Run: headless pygame with SDL's dummy video driver; simulated clock (each Clock.tick advances the game by its frame time, no real sleeping); random seed 0; keys injected as events and as key.get_pressed() state; no mouse input.
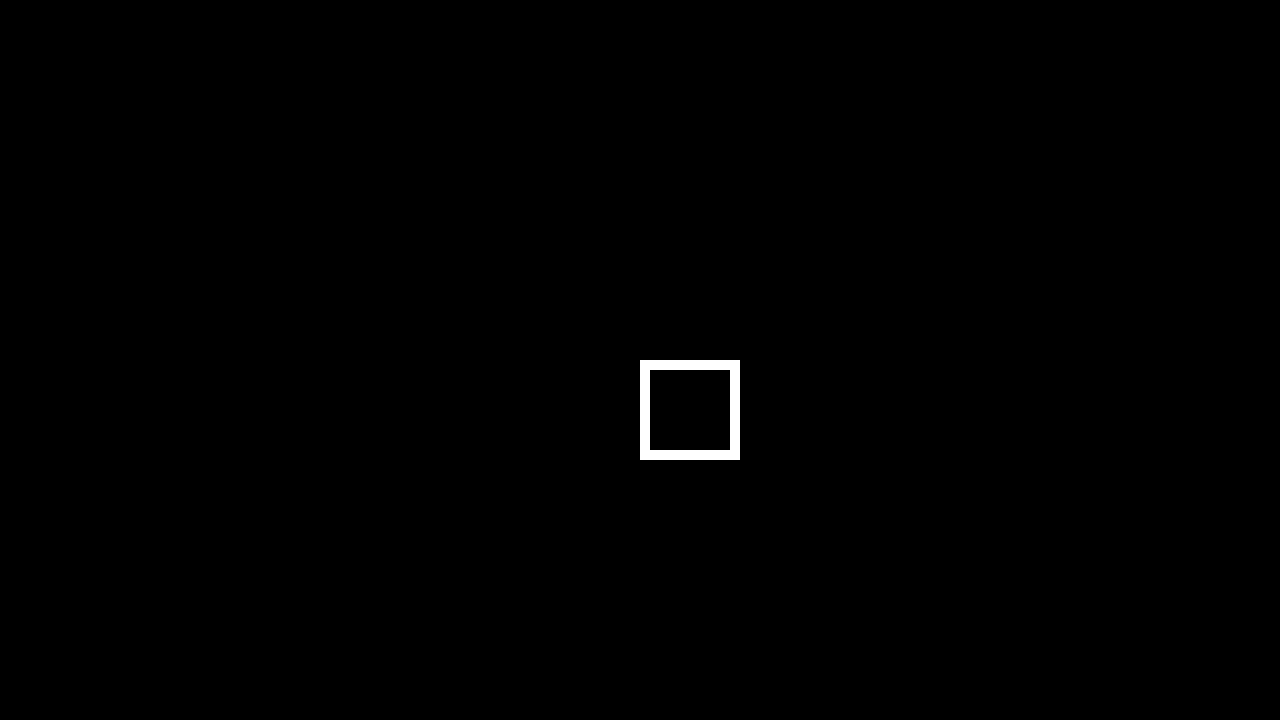
Frame 1 of 4 · flips 1–60 · no input
Frame 2 of 4 · flips 61–180 · tapped SPACE, RETURN · held RIGHT (→), D · screen unchanged from frame 1, image omitted
Frame 3 of 4 · flips 181–300 · held DOWN (↓), S · screen unchanged from frame 2, image omitted
Frame 4 of 4 · flips 301–420 · held LEFT (←), A, UP (↑), W · screen unchanged from frame 3, image omitted

The pygame program that drew these frames:

from operator import truediv

import pygame

pygame.init()
screen = pygame.display.set_mode((1280, 720))
clock = pygame.time.Clock()
running = True

pos = pygame.Vector2(screen.get_width() / 2, screen.get_height() / 2)

while running:
    for event in pygame.event.get():
        if event.type == pygame.QUIT:
            running = False

    pygame.draw.rect(screen, "white", (pos.x, pos.y, 100, 100), 10)

    pygame.display.flip()
    clock.tick(60)

pygame.quit()
